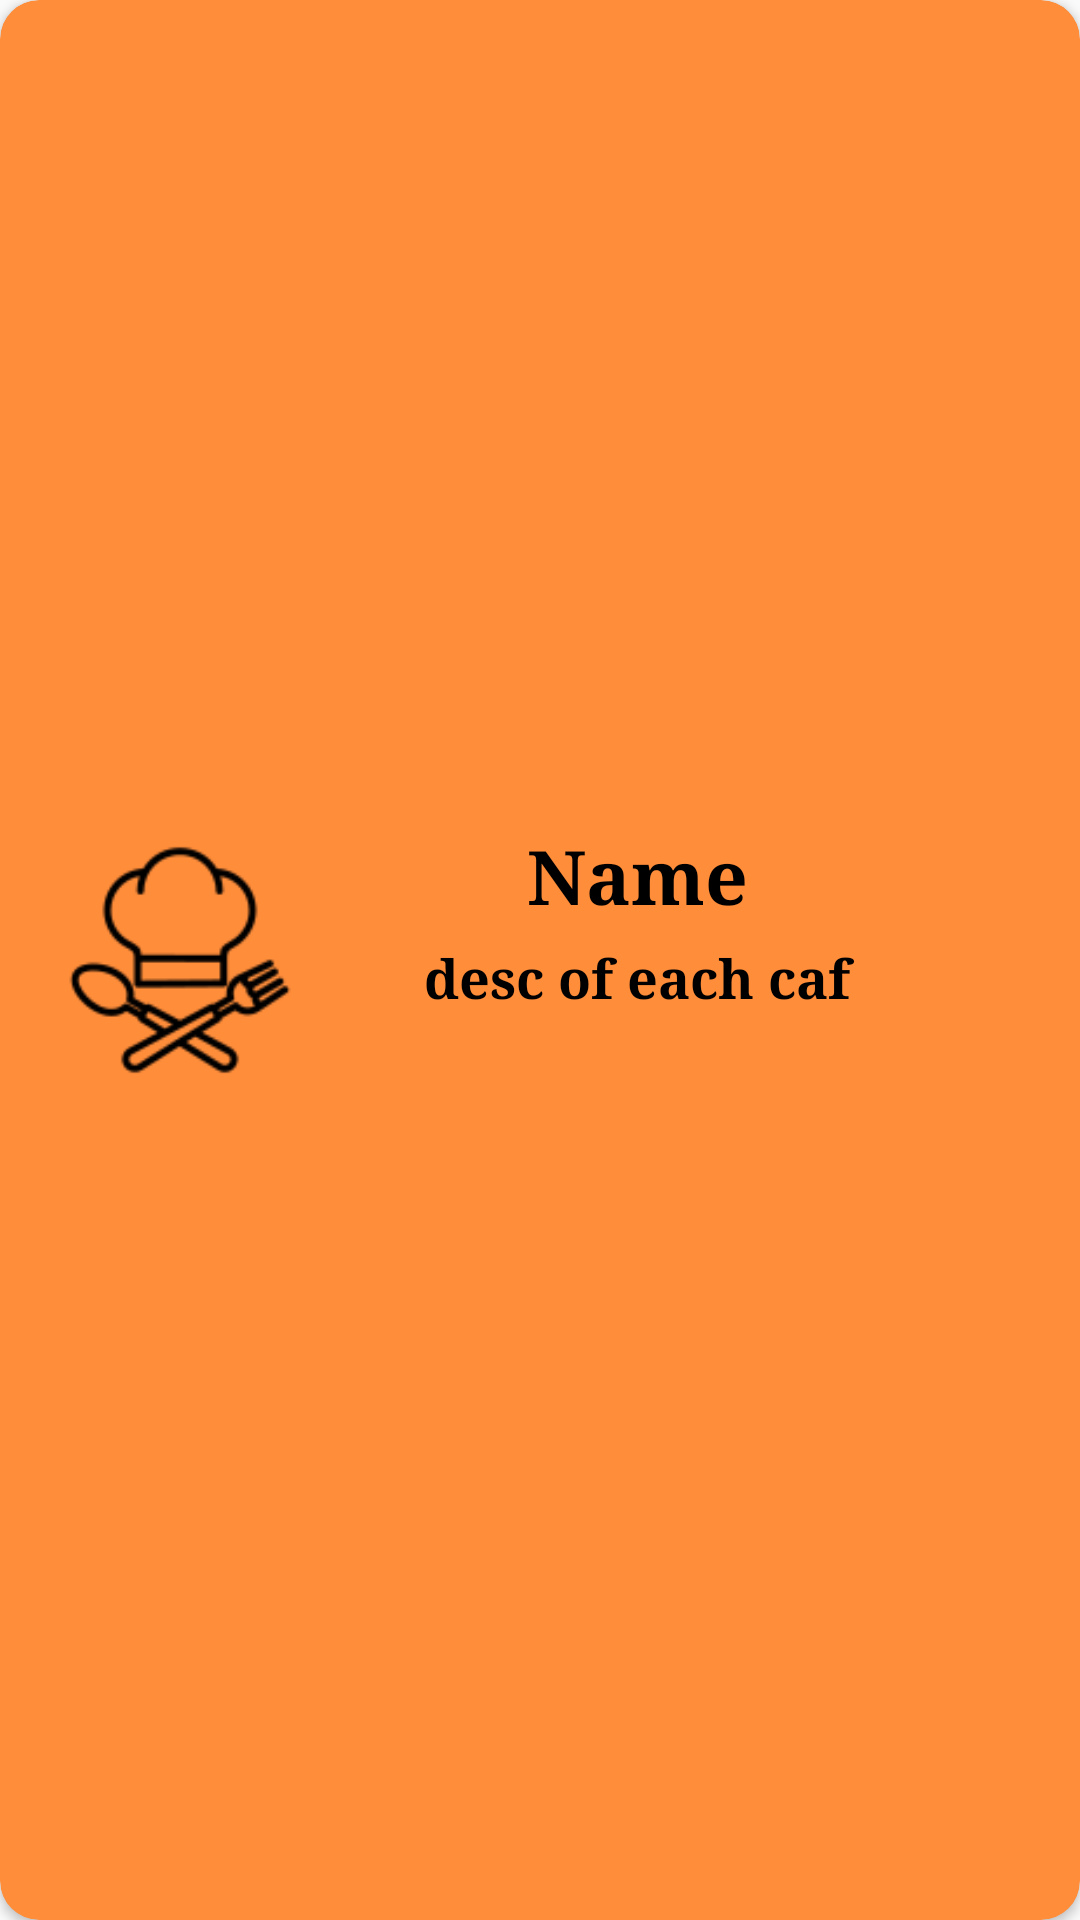

The Android layout XML behind this screen, and the referenced resources:
<!-- AndroidManifest.xml: application theme Theme.FinalProjectAndroid -->
<!-- res/layout/recdesign.xml -->
<?xml version="1.0" encoding="utf-8"?>
<androidx.cardview.widget.CardView xmlns:android="http://schemas.android.com/apk/res/android"
    xmlns:app="http://schemas.android.com/apk/res-auto"
    android:layout_width="match_parent"
    android:layout_height="120dp"
    app:cardCornerRadius="13dp"
    android:layout_marginTop="15dp"
    android:layout_marginBottom="5dp"
    android:layout_marginStart="8dp"
    android:layout_marginEnd="8dp"
    app:cardBackgroundColor="@color/orange3"
    android:elevation="100dp"
    app:layout_constraintVertical_bias="0.5"
    app:layout_constraintStart_toStartOf="parent"
    app:layout_constraintEnd_toEndOf="parent"
    >

    <RelativeLayout
        android:layout_width="match_parent"
        android:layout_height="wrap_content"
        android:orientation="vertical"
        android:layout_gravity="center"
        >

        <ImageView
            android:layout_width="110dp"
            android:layout_height="100dp"
            android:layout_marginStart="5dp"
            android:src="@drawable/chefhat"
            android:background="#00FFFFFF"
            android:id="@+id/itemImg"
            />
        <TextView
            android:layout_width="match_parent"
            android:layout_height="wrap_content"
            android:id="@+id/txtItemName"
            android:layout_toEndOf="@+id/itemImg"
            android:text="Name"
            android:layout_marginTop="5dp"
            android:textSize="25sp"
            android:textColor="@color/black"
            android:fontFamily="serif"
            android:textStyle="bold"
            android:gravity="center"
            android:layout_marginEnd="50dp"
            />

        <TextView
            android:layout_width="match_parent"
            android:layout_height="wrap_content"
            android:id="@+id/txtCafDesc"
            android:text="desc of each caf"
            android:layout_toEndOf="@+id/itemImg"
            android:layout_marginTop="5dp"
            android:textStyle="bold"
            android:gravity="center"
            android:fontFamily="serif"
            android:textSize="18sp"
            android:textColor="@color/black"
            android:layout_below="@id/txtItemName"
            android:layout_marginBottom="5dp"
            android:layout_marginEnd="50dp"
            />


    </RelativeLayout>

</androidx.cardview.widget.CardView>
<!-- resources referenced by this layout -->
<resources>
  <color name="black">#FF000000</color>
  <color name="orange3">#FF8D3A</color>
  <!-- drawable chefhat: png bitmap (drawable, 3662 bytes) -->
  <style name="Theme.FinalProjectAndroid" parent="Base.Theme.FinalProjectAndroid" />
  <style name="Base.Theme.FinalProjectAndroid" parent="Theme.AppCompat.DayNight.NoActionBar">
          
          
      </style>
</resources>
